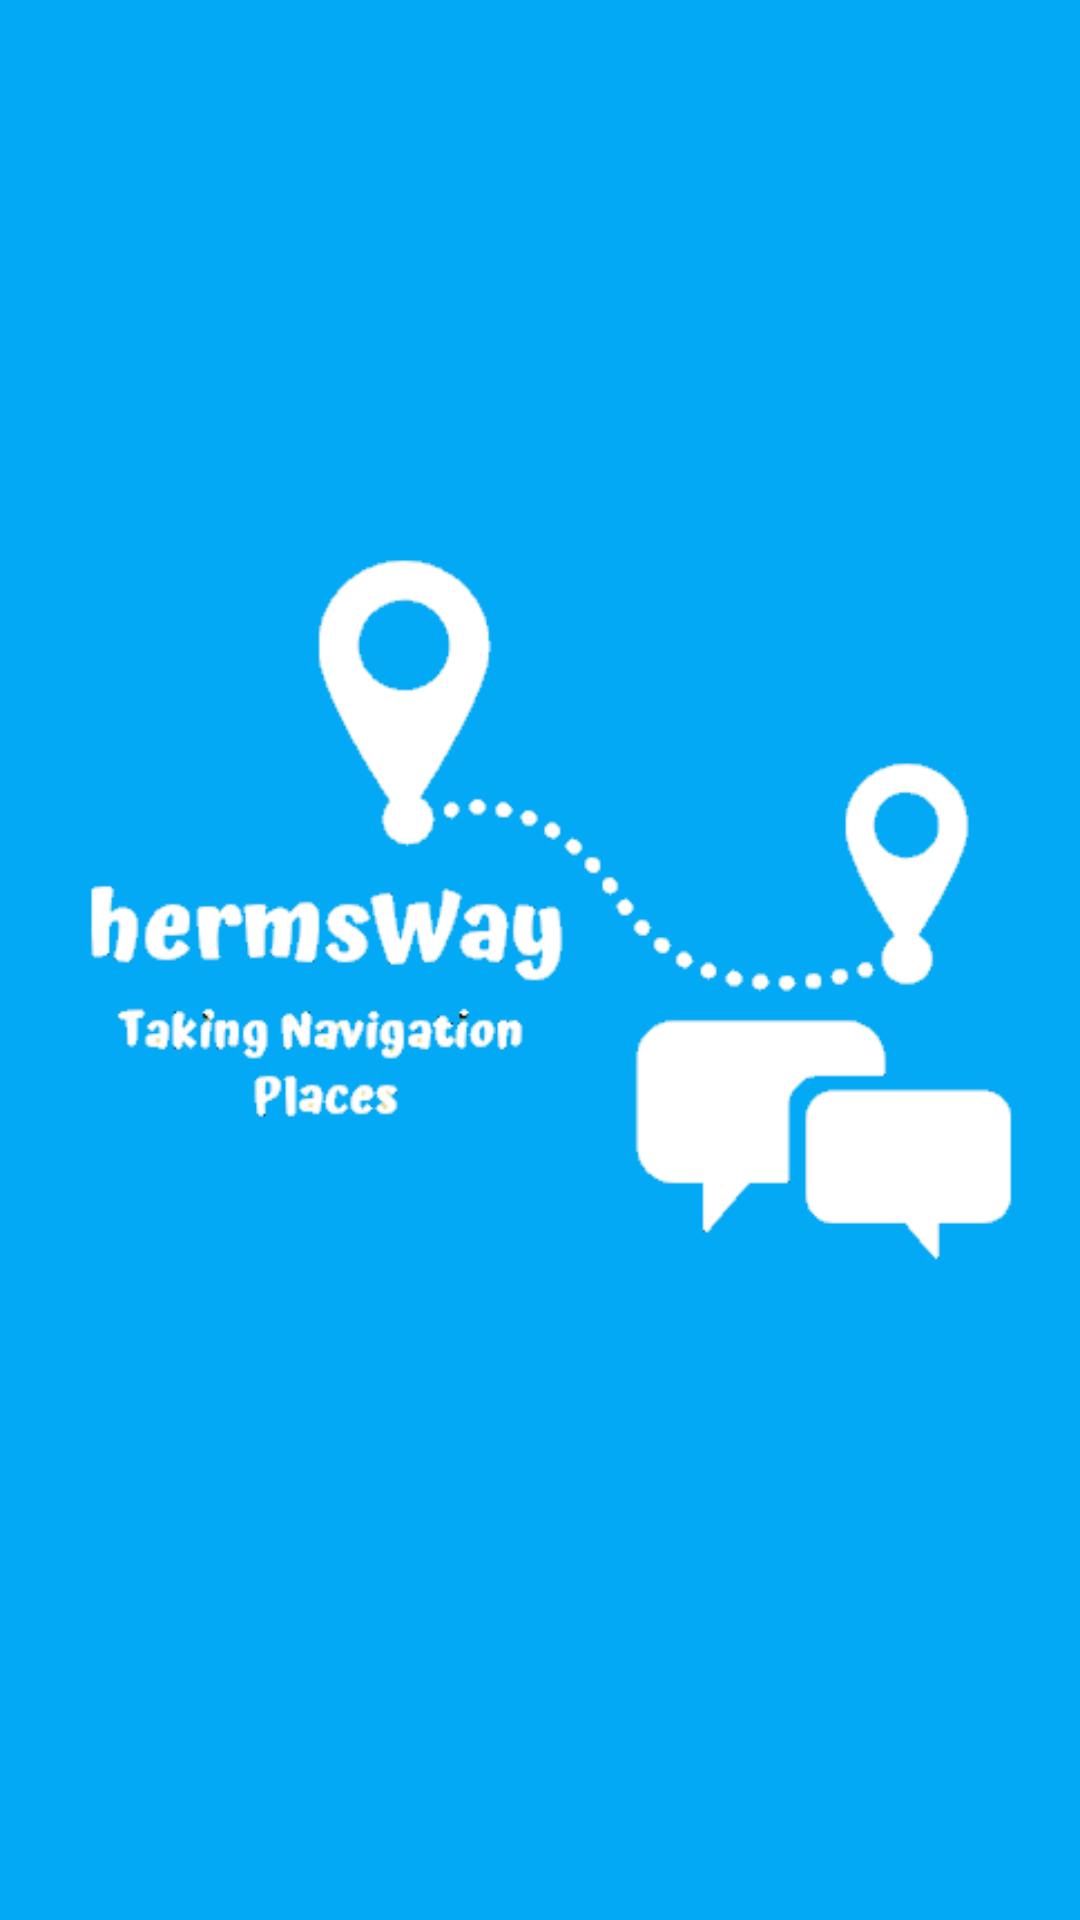

Produce the Android XML layout that renders to this screen, including the resource entries it uses.
<!-- AndroidManifest.xml: application theme AppTheme -->
<!-- res/layout/activity_splashscreen.xml -->
<?xml version="1.0" encoding="utf-8"?>
<RelativeLayout xmlns:android="http://schemas.android.com/apk/res/android"
    xmlns:tools="http://schemas.android.com/tools"
    android:layout_width="match_parent"
    android:layout_height="match_parent"
    tools:context="ml.ajwad.hermswayfinder.MonitorActivity"
    android:background="@color/white_bg">

    <ImageView
        android:id="@+id/splash"
        android:layout_width="wrap_content"
        android:layout_height="wrap_content"
        android:layout_centerInParent="true"
        android:contentDescription="@string/app_name"
        android:src="@drawable/icon" />


</RelativeLayout>
<!-- resources referenced by this layout -->
<resources>
  <color name="white_bg">#03A9F4</color>
  <!-- drawable icon: png bitmap (drawable, 21145 bytes) -->
  <string name="app_name">hermsWayFinder</string>
  <style name="AppTheme" parent="Theme.MaterialComponents.Light.NoActionBar">
          
          <item name="colorPrimary">@color/colorPrimary</item>
          <item name="colorPrimaryDark">@color/colorPrimaryDark</item>
          <item name="colorAccent">@color/colorAccent</item>
  
          <item name="cardViewStyle">@style/CardView</item>
      </style>
  <color name="colorPrimary">#3F51B5</color>
  <color name="colorPrimaryDark">#303F9F</color>
  <color name="colorAccent">#FF4081</color>
</resources>
